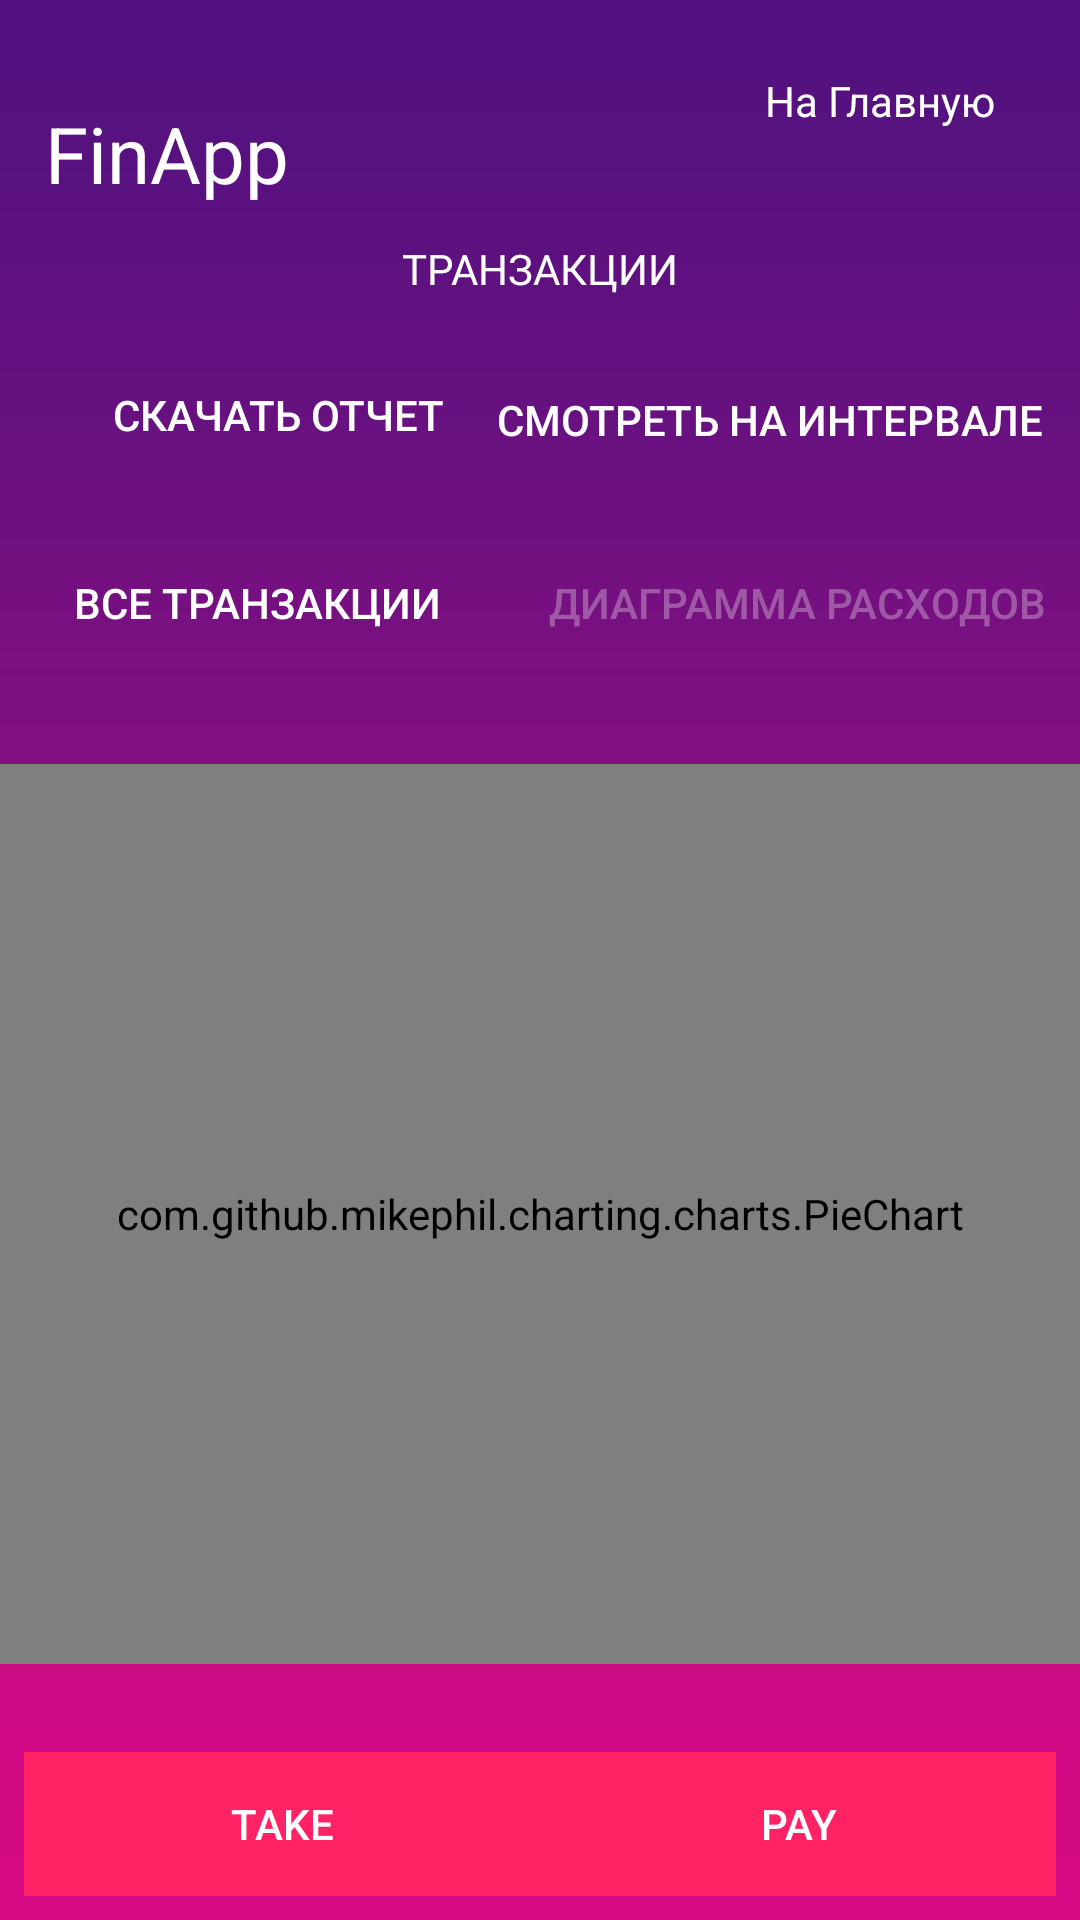

Android layout source for this screen:
<!-- AndroidManifest.xml: application theme Theme.FinApp -->
<!-- res/layout/activity_transactions.xml -->
<?xml version="1.0" encoding="utf-8"?>
<androidx.constraintlayout.widget.ConstraintLayout xmlns:android="http://schemas.android.com/apk/res/android"
    xmlns:app="http://schemas.android.com/apk/res-auto"
    xmlns:tools="http://schemas.android.com/tools"
    android:layout_width="match_parent"
    android:layout_height="match_parent"
    tools:context=".TransactionsActivity"
    android:background="@drawable/gradbg">

<TextView
    android:id="@+id/appTitleT"
    android:layout_width="wrap_content"
    android:layout_height="wrap_content"
    android:layout_marginBottom="8dp"
    android:layout_marginEnd="8dp"
    android:layout_marginLeft="8dp"
    android:layout_marginRight="8dp"
    android:layout_marginStart="8dp"
    android:layout_marginTop="8dp"
    android:text="@string/app_name"
    android:textColor="@color/white"
    android:textSize="26sp"
    app:layout_constraintBottom_toTopOf="@+id/tranTextViewT"
    app:layout_constraintEnd_toEndOf="parent"
    app:layout_constraintHorizontal_bias="0.027"
    app:layout_constraintStart_toStartOf="parent"
    app:layout_constraintTop_toTopOf="parent"
    app:layout_constraintVertical_bias="0.888" />


<LinearLayout
    android:id="@+id/tabLayoutT"
    android:layout_width="wrap_content"
    android:layout_height="wrap_content"
    android:layout_marginBottom="8dp"
    android:layout_marginEnd="8dp"
    android:layout_marginLeft="8dp"
    android:layout_marginRight="8dp"
    android:layout_marginStart="8dp"
    android:layout_marginTop="4dp"
    android:orientation="horizontal"
    android:padding="10dp"
    app:layout_constraintEnd_toEndOf="parent"
    app:layout_constraintHorizontal_bias="1.0"
    app:layout_constraintStart_toEndOf="@+id/appTitleT"
    app:layout_constraintTop_toTopOf="parent"
    app:layout_constraintVertical_bias="0.0">

    <TextView
        android:id="@+id/homeTextViewT"
        android:layout_width="wrap_content"
        android:layout_height="wrap_content"
        android:layout_weight="1"
        android:padding="10dp"
        android:text="На Главную"
        android:textColor="@color/white" />

</LinearLayout>


<LinearLayout
    android:id="@+id/linearLayoutT"
    android:layout_width="match_parent"
    android:layout_height="wrap_content"
    android:layout_marginBottom="8dp"
    android:layout_marginEnd="8dp"
    android:layout_marginLeft="8dp"
    android:layout_marginRight="8dp"
    android:layout_marginStart="8dp"
    android:layout_marginTop="8dp"
    android:orientation="horizontal"
    app:layout_constraintBottom_toBottomOf="parent"
    app:layout_constraintEnd_toEndOf="parent"
    app:layout_constraintHorizontal_bias="1.0"
    app:layout_constraintStart_toStartOf="parent"
    app:layout_constraintTop_toTopOf="parent"
    app:layout_constraintVertical_bias="1.0">


    <Button
        android:id="@+id/takeButtonT"
        android:layout_width="wrap_content"
        android:layout_height="wrap_content"
        android:layout_weight="1"
        android:background="@color/pink"
        android:text="take" />

    <Button
        android:id="@+id/payButtonT"
        android:layout_width="wrap_content"
        android:layout_height="wrap_content"
        android:layout_weight="1"
        android:text="pay"
        android:background="@color/pink"/>

</LinearLayout>
    <LinearLayout
        android:id="@+id/horScrollViewT"
        android:layout_width="match_parent"
        android:layout_height="wrap_content"
        android:layout_marginBottom="8dp"
        android:layout_marginTop="8dp"
        android:fillViewport="true"
        app:layout_constraintBottom_toTopOf="@+id/linearLayoutT"
        app:layout_constraintEnd_toEndOf="parent"
        app:layout_constraintHorizontal_bias="0.0"
        app:layout_constraintStart_toStartOf="parent"
        app:layout_constraintTop_toBottomOf="@+id/tranTextViewT"
        app:layout_constraintVertical_bias="0.166"
        android:orientation="horizontal">

        <Button
            android:id="@+id/listViewTab"
            android:layout_width="149dp"
            android:layout_height="wrap_content"
            android:layout_weight="1"
            android:background="@android:color/transparent"
            android:enabled="true"
            android:onClick="listView"
            android:text="Все транзакции" />

        <Button
            android:id="@+id/graphViewTab"
            android:layout_width="wrap_content"
            android:layout_height="wrap_content"
            android:enabled="false"
            android:layout_weight="1"
            android:background="@android:color/transparent"
            android:onClick="graphView"
            android:text="@string/piechart" />


    </LinearLayout>

    <TextView
        android:id="@+id/tranTextViewT"
        android:layout_width="wrap_content"
        android:layout_height="wrap_content"
        android:layout_marginTop="60dp"
        android:layout_marginBottom="8dp"
        android:text="@string/transactions"
        android:textColor="@color/white"
        app:layout_constraintBottom_toTopOf="@+id/linearLayoutT"
        app:layout_constraintEnd_toEndOf="parent"
        app:layout_constraintStart_toStartOf="parent"
        app:layout_constraintTop_toTopOf="parent"
        app:layout_constraintVertical_bias="0.04" />

    <ListView
        android:id="@+id/transactionsListViewT"
        android:layout_width="match_parent"
        android:layout_height="300dp"
        android:padding="5dp"
        android:layout_marginBottom="8dp"
        android:layout_marginTop="8dp"
        android:visibility="invisible"
        app:layout_constraintBottom_toTopOf="@+id/linearLayoutT"
        app:layout_constraintEnd_toEndOf="parent"
        app:layout_constraintStart_toStartOf="parent"
        app:layout_constraintTop_toBottomOf="@+id/horScrollViewT">

    </ListView>

    <com.github.mikephil.charting.charts.PieChart
        android:id="@+id/pieChartExpenses"
        android:layout_width="match_parent"
        android:layout_height="300dp"
        android:layout_marginTop="8dp"
        android:layout_marginBottom="8dp"
        app:layout_constraintBottom_toTopOf="@+id/linearLayoutT"
        app:layout_constraintEnd_toEndOf="parent"
        app:layout_constraintStart_toStartOf="parent"
        app:layout_constraintTop_toBottomOf="@+id/horScrollViewT">

    </com.github.mikephil.charting.charts.PieChart>

    <Button
        android:id="@+id/downloadButton"
        android:layout_width="wrap_content"
        android:layout_height="wrap_content"
        android:layout_marginStart="8dp"
        android:layout_marginLeft="8dp"
        android:layout_marginEnd="75dp"
        android:layout_marginRight="75dp"
        android:layout_marginBottom="8dp"
        android:background="@android:color/transparent"
        android:text="Скачать Отчет"
        app:layout_constraintBottom_toTopOf="@+id/horScrollViewT"
        app:layout_constraintEnd_toEndOf="parent"
        app:layout_constraintHorizontal_bias="0.177"
        app:layout_constraintStart_toStartOf="parent"
        app:layout_constraintTop_toBottomOf="@+id/tranTextViewT"
        app:layout_constraintVertical_bias="0.694" />

    <Button
        android:id="@+id/date"
        android:layout_width="wrap_content"
        android:layout_height="wrap_content"
        android:background="@android:color/transparent"
        android:text="смотреть на интервале"
        app:layout_constraintBottom_toTopOf="@+id/horScrollViewT"
        app:layout_constraintEnd_toEndOf="parent"
        app:layout_constraintHorizontal_bias="0.929"
        app:layout_constraintStart_toStartOf="parent"
        app:layout_constraintTop_toBottomOf="@+id/tranTextViewT"
        app:layout_constraintVertical_bias="0.568" />

</androidx.constraintlayout.widget.ConstraintLayout>
<!-- resources referenced by this layout -->
<resources>
  <color name="pink">#ff2366</color>
  <color name="white">#FFFFFFFF</color>
  <!-- drawable gradbg: png bitmap (drawable, 4170 bytes) -->
  <string name="app_name">FinApp</string>
  <string name="piechart">Диаграмма расходов</string>
  <string name="transactions">ТРАНЗАКЦИИ</string>
  <style name="Theme.FinApp" parent="Theme.AppCompat.NoActionBar">
          
          <item name="colorPrimary">@color/purple_500</item>
          <item name="colorPrimaryVariant">@color/purple_700</item>
          <item name="colorOnPrimary">@color/white</item>
          
          <item name="colorSecondary">@color/teal_200</item>
          <item name="colorSecondaryVariant">@color/teal_700</item>
          <item name="colorOnSecondary">@color/black</item>
          
          <item name="android:statusBarColor" tools:targetApi="l">?attr/colorPrimaryVariant</item>
          
          <item name="android:windowFullscreen">true</item>
      </style>
  <color name="purple_500">#FF0033</color>
  <color name="purple_700">#4ECAA6</color>
  <color name="teal_200">#FF03DAC5</color>
  <color name="teal_700">#FF018786</color>
  <color name="black">#FF000000</color>
</resources>
